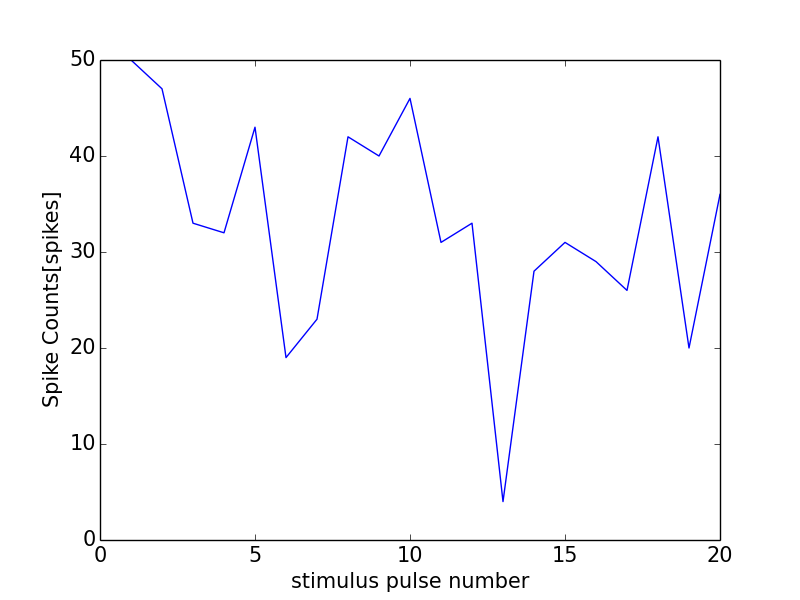

Source data for this figure (header and first rows):
0, 0.0
0, 0
1, 50
2, 47
3, 33
4, 32
5, 43
6, 19
7, 23
8, 42
9, 40
10, 46
11, 31
12, 33
13, 4
14, 28
15, 31
16, 29
17, 26
18, 42
19, 20
20, 36
21, 0
